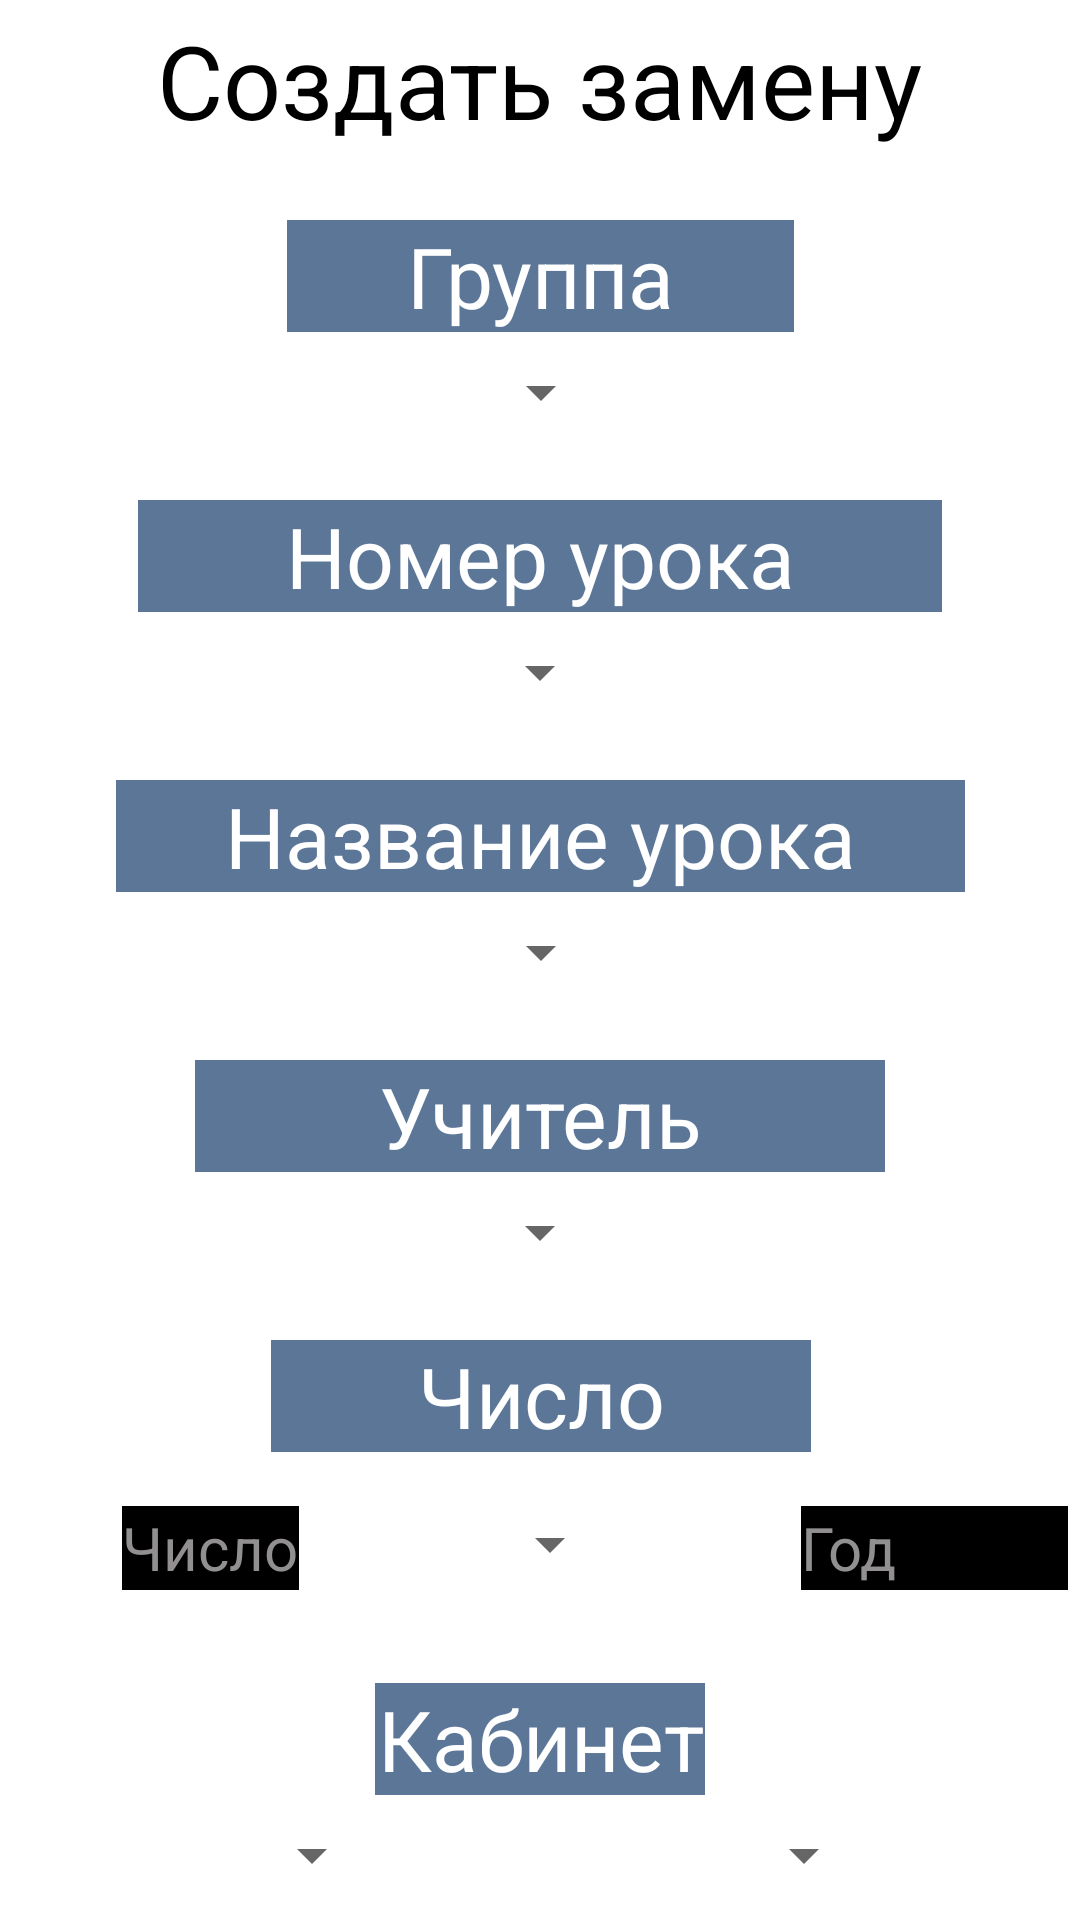

Reconstruct the res/layout file that produces this screen, plus the resources it refers to.
<!-- AndroidManifest.xml: application theme Theme.AppRaspisanie.NoActionBar -->
<!-- res/layout/new_change.xml -->
<?xml version="1.0" encoding="utf-8"?>
<androidx.constraintlayout.widget.ConstraintLayout xmlns:android="http://schemas.android.com/apk/res/android"
    xmlns:app="http://schemas.android.com/apk/res-auto"
    xmlns:tools="http://schemas.android.com/tools"
    android:layout_width="match_parent"
    android:layout_height="match_parent"
    android:background="#FFFFFF"
    android:scrollbarAlwaysDrawVerticalTrack="true"
    android:scrollbars="vertical"
    android:verticalScrollbarPosition="right">


    <Spinner
        android:id="@+id/spinner20"
        android:layout_width="wrap_content"
        android:layout_height="wrap_content"
        android:layout_marginTop="8dp"
        app:layout_constraintEnd_toEndOf="@+id/textView4"
        app:layout_constraintStart_toStartOf="@+id/textView4"
        app:layout_constraintTop_toBottomOf="@+id/textView4" />

    <TextView
        android:id="@+id/textView3"
        android:layout_width="325dp"
        android:layout_height="wrap_content"
        android:layout_marginTop="4dp"
        android:text="Создать замену"
        android:textAlignment="center"
        android:textAllCaps="false"
        android:textColor="#000000"
        android:textIsSelectable="false"
        android:textSize="34sp"
        app:layout_constraintEnd_toEndOf="parent"
        app:layout_constraintHorizontal_bias="0.497"
        app:layout_constraintStart_toStartOf="parent"
        app:layout_constraintTop_toTopOf="parent" />

    <TextView
        android:id="@+id/textView4"
        android:layout_width="169dp"
        android:layout_height="wrap_content"
        android:layout_marginTop="24dp"
        android:background="#5C7698"
        android:text="Группа"
        android:textAlignment="center"
        android:textColor="#FFFFFF"
        android:textSize="28sp"
        app:layout_constraintBottom_toBottomOf="parent"
        app:layout_constraintEnd_toEndOf="parent"
        app:layout_constraintStart_toStartOf="parent"
        app:layout_constraintTop_toBottomOf="@+id/textView3"
        app:layout_constraintVertical_bias="0.0" />

    <TextView
        android:id="@+id/textView5"
        android:layout_width="268dp"
        android:layout_height="wrap_content"
        android:layout_marginTop="24dp"
        android:background="#5C7698"
        android:text="Номер урока"
        android:textAlignment="center"
        android:textColor="#FFFFFF"
        android:textSize="28sp"
        app:layout_constraintBottom_toBottomOf="parent"
        app:layout_constraintEnd_toEndOf="parent"
        app:layout_constraintStart_toStartOf="parent"
        app:layout_constraintTop_toBottomOf="@+id/spinner20"
        app:layout_constraintVertical_bias="0.0" />

    <Spinner
        android:id="@+id/spinner22"
        android:layout_width="wrap_content"
        android:layout_height="wrap_content"
        android:layout_marginTop="8dp"
        app:layout_constraintEnd_toEndOf="@+id/textView6"
        app:layout_constraintStart_toStartOf="@+id/textView6"
        app:layout_constraintTop_toBottomOf="@+id/textView6" />

    <Spinner
        android:id="@+id/spinner24"
        android:layout_width="wrap_content"
        android:layout_height="wrap_content"
        android:layout_marginTop="8dp"
        app:layout_constraintEnd_toEndOf="@+id/textView11"
        app:layout_constraintStart_toStartOf="@+id/textView11"
        app:layout_constraintTop_toBottomOf="@+id/textView11" />

    <TextView
        android:id="@+id/textView11"
        android:layout_width="230dp"
        android:layout_height="wrap_content"
        android:layout_marginTop="24dp"
        android:background="#5C7698"
        android:text="Учитель"
        android:textAlignment="center"
        android:textColor="#FFFFFF"
        android:textSize="28sp"
        app:layout_constraintBottom_toBottomOf="parent"
        app:layout_constraintEnd_toEndOf="parent"
        app:layout_constraintStart_toStartOf="parent"
        app:layout_constraintTop_toBottomOf="@+id/spinner22"
        app:layout_constraintVertical_bias="0.0" />

    <TextView
        android:id="@+id/textView9"
        android:layout_width="180dp"
        android:layout_height="wrap_content"
        android:layout_marginTop="24dp"
        android:background="#5C7698"
        android:text="Число"
        android:textAlignment="center"
        android:textColor="#FFFFFF"
        android:textSize="28sp"
        app:layout_constraintBottom_toBottomOf="parent"
        app:layout_constraintEnd_toEndOf="parent"
        app:layout_constraintHorizontal_bias="0.502"
        app:layout_constraintStart_toStartOf="parent"
        app:layout_constraintTop_toBottomOf="@+id/spinner24"
        app:layout_constraintVertical_bias="0.0" />

    <EditText
        android:id="@+id/editTextNumberDecimal"
        android:layout_width="97dp"
        android:layout_height="45dp"
        android:backgroundTint="#000000"
        android:backgroundTintMode="src_over"
        android:ems="10"
        android:hint="Год"
        android:inputType="numberDecimal"
        android:maxLength="4"
        android:textColor="#000000"
        android:textColorHint="#918F8F"
        android:textSize="20sp"
        app:layout_constraintBottom_toBottomOf="@+id/editTextNumberDecimal2"
        app:layout_constraintEnd_toEndOf="parent"
        app:layout_constraintTop_toTopOf="@+id/editTextNumberDecimal2" />

    <Spinner
        android:id="@+id/spinner26"
        android:layout_width="wrap_content"
        android:layout_height="wrap_content"
        app:layout_constraintBottom_toBottomOf="@+id/editTextNumberDecimal2"
        app:layout_constraintEnd_toStartOf="@+id/editTextNumberDecimal"
        app:layout_constraintStart_toEndOf="@+id/editTextNumberDecimal2"
        app:layout_constraintTop_toTopOf="@+id/editTextNumberDecimal2" />

    <TextView
        android:id="@+id/textView10"
        android:layout_width="110dp"
        android:layout_height="wrap_content"
        android:layout_marginTop="24dp"
        android:background="#5C7698"
        android:text="Кабинет"
        android:textAlignment="center"
        android:textColor="#FFFFFF"
        android:textSize="28sp"
        app:layout_constraintBottom_toBottomOf="parent"
        app:layout_constraintEnd_toEndOf="parent"
        app:layout_constraintStart_toStartOf="parent"
        app:layout_constraintTop_toBottomOf="@+id/editTextNumberDecimal2"
        app:layout_constraintVertical_bias="0.0" />

    <Spinner
        android:id="@+id/spinner23"
        android:layout_width="wrap_content"
        android:layout_height="wrap_content"
        android:layout_marginEnd="68dp"
        app:layout_constraintBottom_toBottomOf="@+id/spinner25"
        app:layout_constraintEnd_toEndOf="parent"
        app:layout_constraintTop_toTopOf="@+id/spinner25"
        app:layout_constraintVertical_bias="0.0" />

    <Spinner
        android:id="@+id/spinner25"
        android:layout_width="wrap_content"
        android:layout_height="wrap_content"
        android:layout_marginStart="80dp"
        android:layout_marginTop="8dp"
        app:layout_constraintStart_toStartOf="parent"
        app:layout_constraintTop_toBottomOf="@+id/textView10" />

    <Spinner
        android:id="@+id/spinner21"
        android:layout_width="wrap_content"
        android:layout_height="wrap_content"
        android:layout_marginTop="8dp"
        app:layout_constraintEnd_toEndOf="@+id/textView5"
        app:layout_constraintStart_toStartOf="@+id/textView5"
        app:layout_constraintTop_toBottomOf="@+id/textView5" />

    <EditText
        android:id="@+id/editTextNumberDecimal2"
        android:layout_width="67dp"
        android:layout_height="45dp"
        android:layout_marginTop="8dp"
        android:autoText="false"
        android:backgroundTint="#000000"
        android:backgroundTintMode="src_over"
        android:ems="10"
        android:hint="Число"
        android:inputType="numberDecimal"
        android:maxLength="2"
        android:textColor="#000000"
        android:textColorHint="#918F8F"
        android:textSize="20sp"
        app:layout_constraintEnd_toEndOf="parent"
        app:layout_constraintHorizontal_bias="0.125"
        app:layout_constraintStart_toStartOf="parent"
        app:layout_constraintTop_toBottomOf="@+id/textView9" />

    <TextView
        android:id="@+id/textView6"
        android:layout_width="283dp"
        android:layout_height="wrap_content"
        android:layout_marginTop="24dp"
        android:background="#5C7698"
        android:text="Название урока"
        android:textAlignment="center"
        android:textColor="#FFFFFF"
        android:textSize="28sp"
        app:layout_constraintBottom_toBottomOf="parent"
        app:layout_constraintEnd_toEndOf="parent"
        app:layout_constraintStart_toStartOf="parent"
        app:layout_constraintTop_toBottomOf="@+id/spinner21"
        app:layout_constraintVertical_bias="0.0" />

    <Button
        android:id="@+id/button"
        android:layout_width="135dp"
        android:layout_height="44dp"
        android:layout_marginBottom="12dp"
        android:background="#193356"
        android:text="Добавить"
        android:textColor="#FFFFFF"
        android:textSize="16sp"
        app:layout_constraintBottom_toBottomOf="parent"
        app:layout_constraintEnd_toEndOf="parent"
        app:layout_constraintStart_toStartOf="parent"
        app:layout_constraintTop_toBottomOf="@+id/spinner23" />

</androidx.constraintlayout.widget.ConstraintLayout>
<!-- resources referenced by this layout -->
<resources>
  <style name="Theme.AppRaspisanie.NoActionBar">
          <item name="windowActionBar">false</item>
          <item name="windowNoTitle">true</item>
      </style>
</resources>
